Dataset: output_dataset (GitHub, Pseudophoenix/E-Waste-Images). Classes: mobile phone, computer mouse, PCB, washing machine.

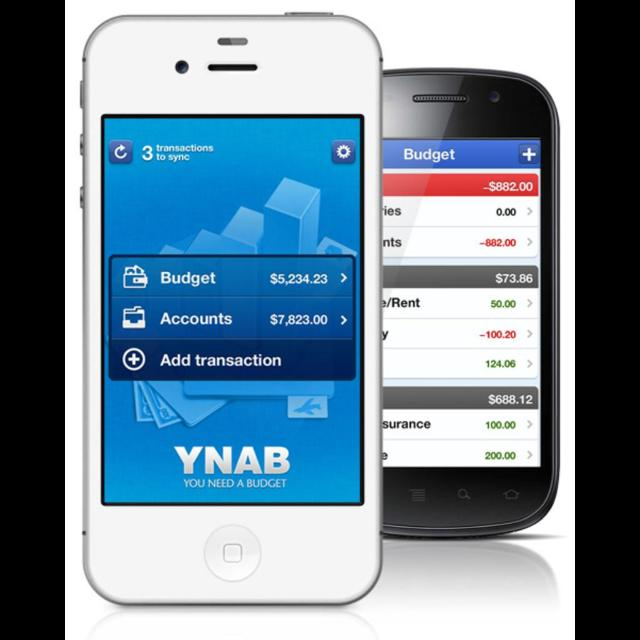
Label: mobile phone

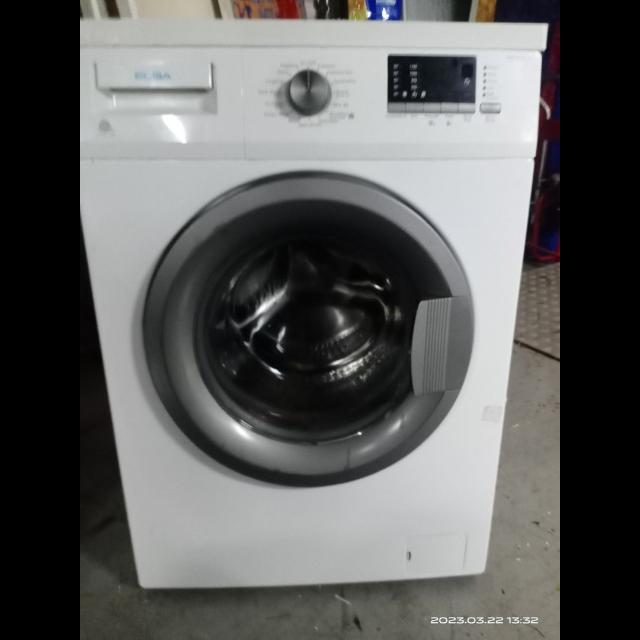
Label: washing machine

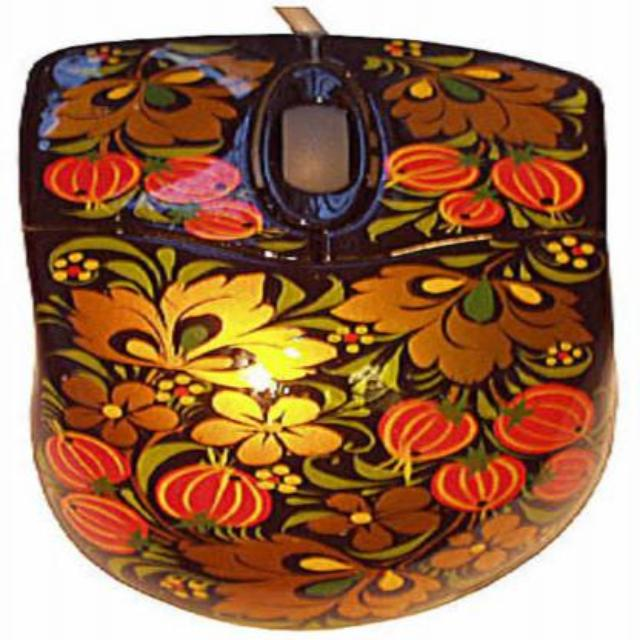
Label: computer mouse

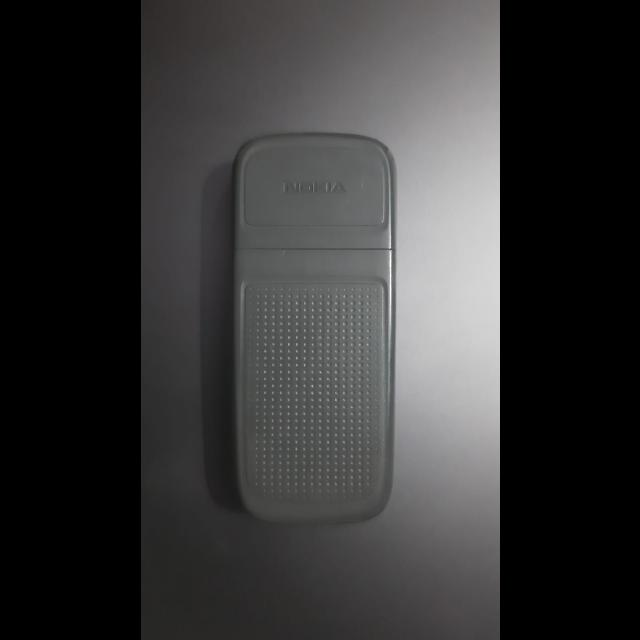
Label: mobile phone

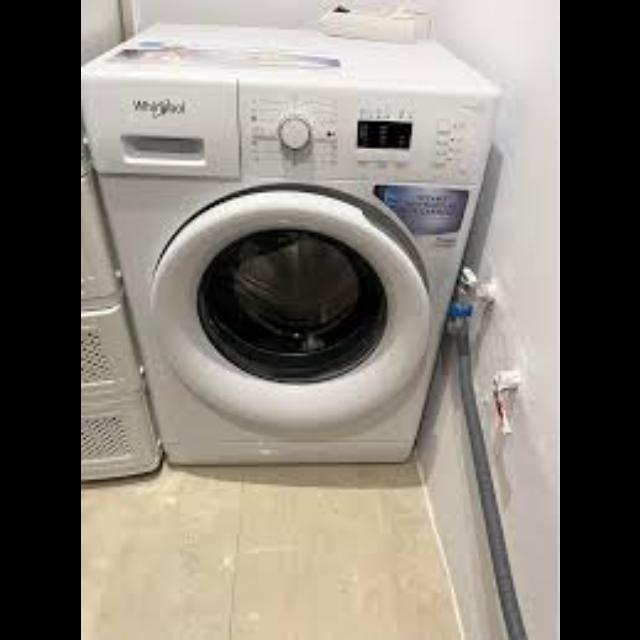
Label: washing machine

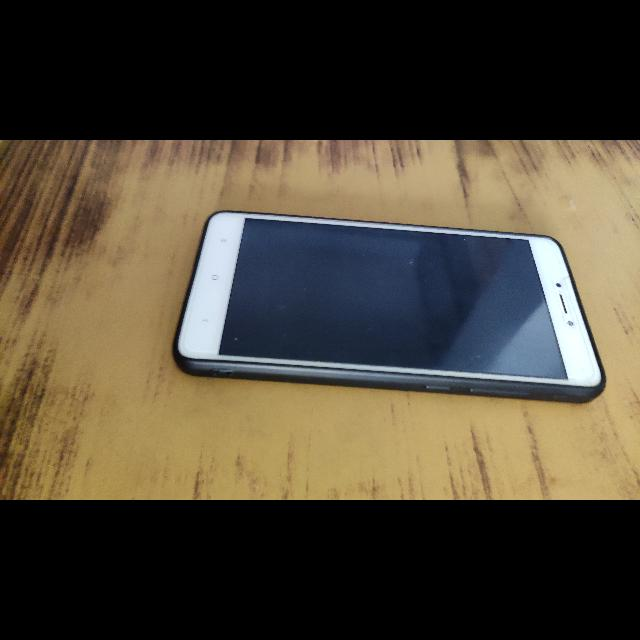
Label: mobile phone
